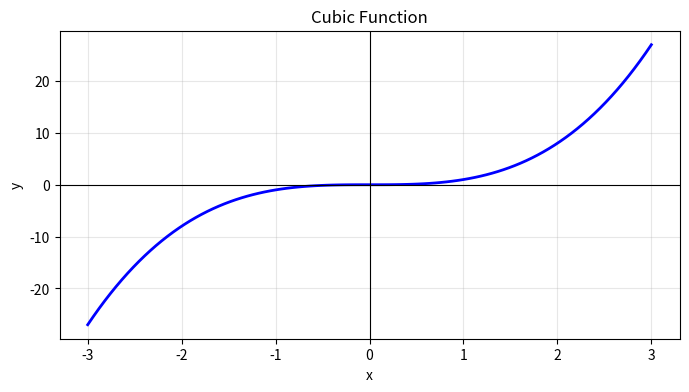

Source code (Python):
import matplotlib.pyplot as plt
import numpy as np

fig, ax1 = plt.subplots(figsize=(8, 4))

x1 = np.linspace(-3, 3, 100)
y1 = x1**3

ax1.plot(x1, y1, label="y = x^3 (Cubic)", color="blue", linewidth=2)

ax1.set_title("Cubic Function")
ax1.set_xlabel("x")
ax1.set_ylabel("y")
ax1.grid(True, alpha=0.3)
ax1.axhline(0, color="black", linewidth=0.8)
ax1.axvline(0, color="black", linewidth=0.8)

plt.show()
